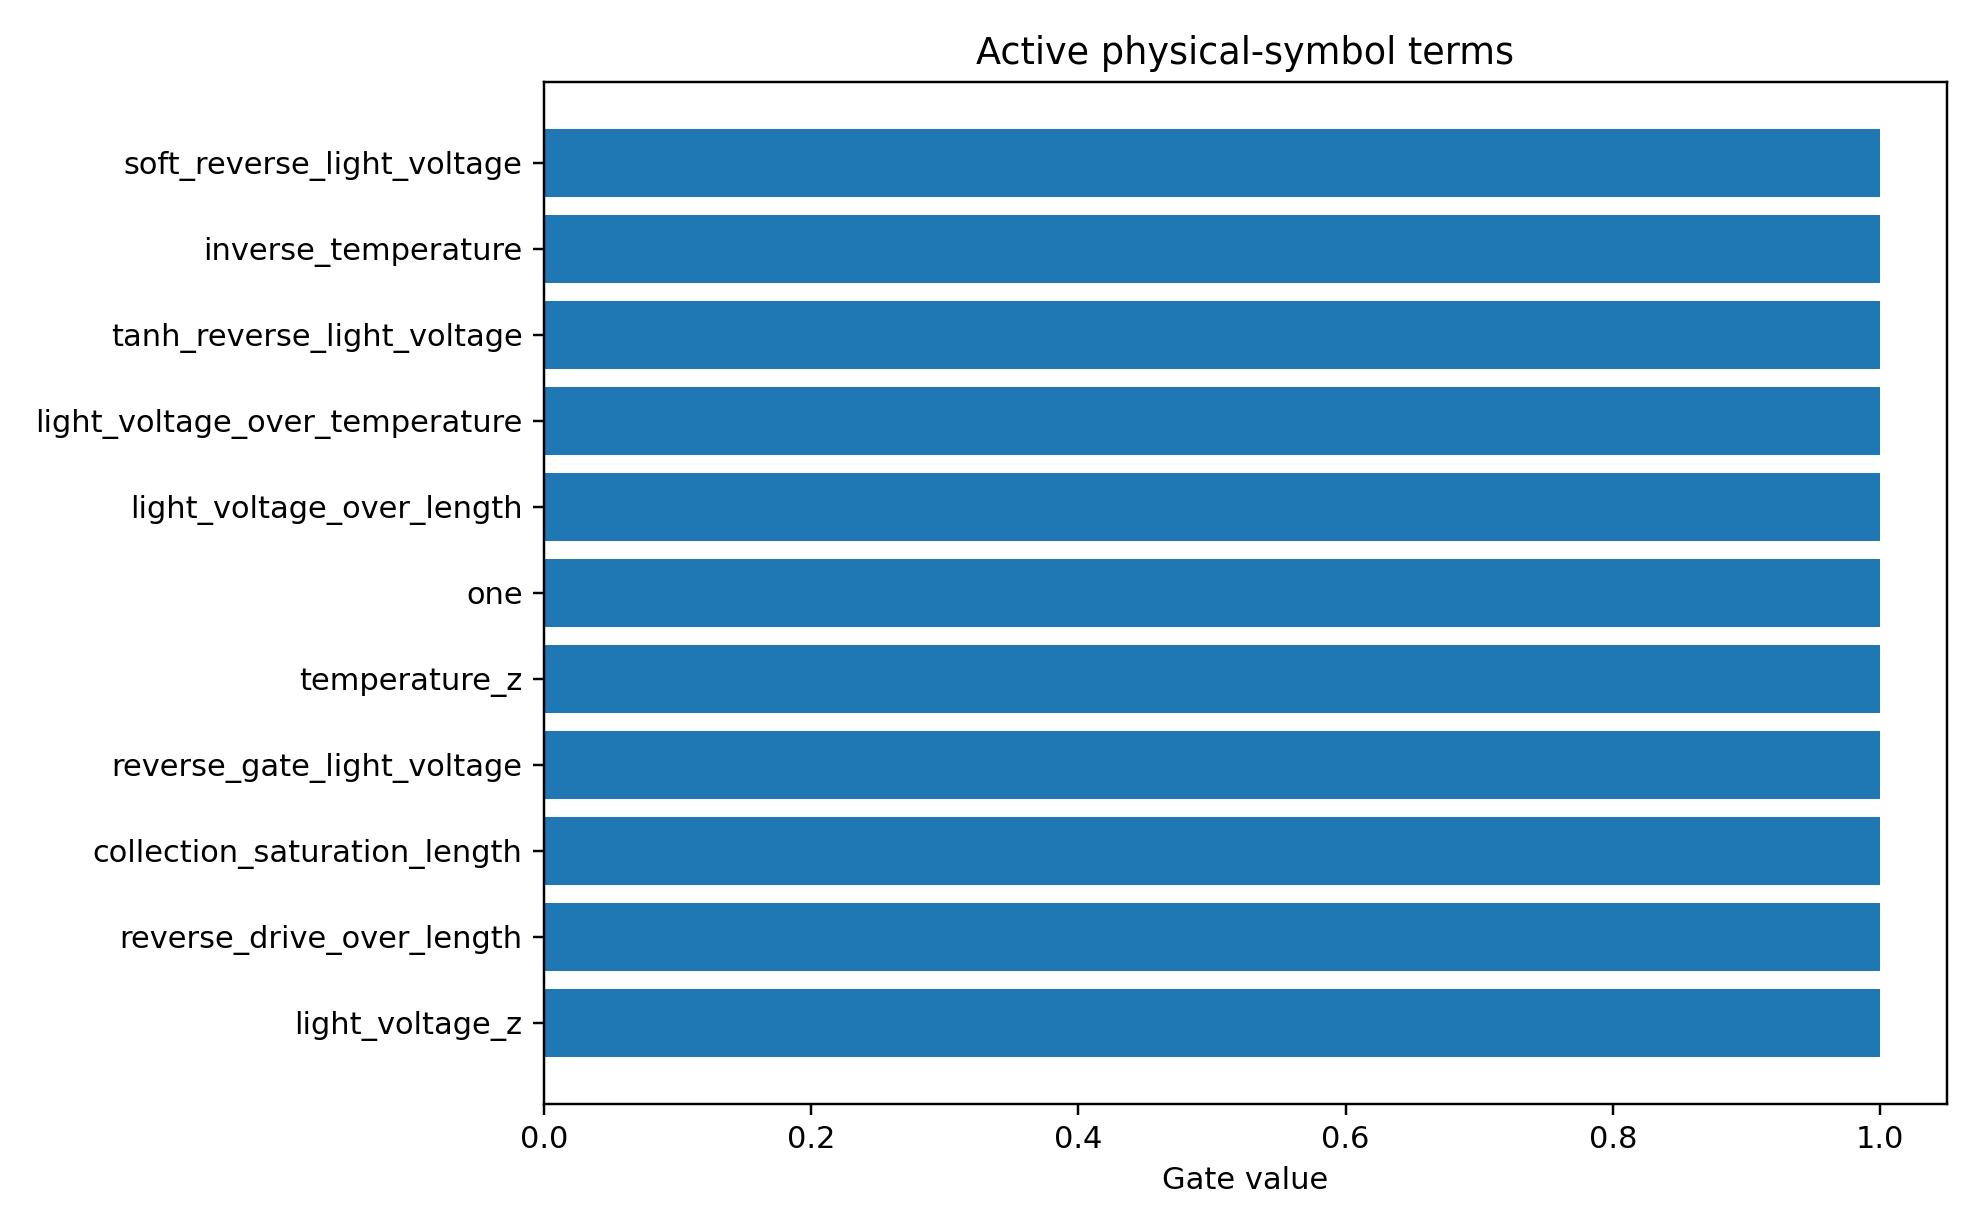

Data behind this chart, as committed beside it:
mechanism_index, mechanism, photo_role, mechanism_drive, mechanism_initial_sign, mechanism_scale, term_index, term_name, expression, dependencies, probability, active_gate, coefficient_model_space
2, surface_recombination, surface_loss, reverse, 1.0, 0.04941, 8, temperature_z, scaled(simulation_temperature), simulation_temperature, 0.8612, 1.0, 0.3138
1, field_collection, main, reverse, -1.0, -0.2732, 3, soft_reverse_light_voltage, softplus(-light_voltage/0.2), light_voltage, 0.8592, 1.0, 0.1248
1, field_collection, main, reverse, -1.0, -0.2732, 1, light_voltage_z, scaled(light_voltage), light_voltage, 0.8562, 1.0, -0.1472
1, field_collection, main, reverse, -1.0, -0.2732, 19, reverse_drive_over_length, softplus(-light_voltage/0.2)/active_laye…, light_voltage,active_layer_length, 0.8544, 1.0, 0.1204
1, field_collection, main, reverse, -1.0, -0.2732, 13, light_voltage_over_length, light_voltage/active_layer_length, light_voltage,active_layer_length, 0.8517, 1.0, -0.1368
2, surface_recombination, surface_loss, reverse, 1.0, 0.04941, 7, reverse_gate_light_voltage, sigmoid(-light_voltage/0.2), light_voltage, 0.8513, 1.0, -0.1234
2, surface_recombination, surface_loss, reverse, 1.0, 0.04941, 9, inverse_temperature, 1/simulation_temperature, simulation_temperature, 0.8493, 1.0, -0.3387
1, field_collection, main, reverse, -1.0, -0.2732, 0, one, 1, , 0.8153, 1.0, 0.07826
4, higher_order_symbolic_residual, residual, all, 0.0, 1.0, 0, one, 1, , 0.8106, 1.0, -0.08316
1, field_collection, main, reverse, -1.0, -0.2732, 10, light_voltage_over_temperature, light_voltage/simulation_temperature, light_voltage,simulation_temperature, 0.8089, 1.0, -0.09207
1, field_collection, main, reverse, -1.0, -0.2732, 4, tanh_reverse_light_voltage, tanh(-light_voltage/1.0), light_voltage, 0.8065, 1.0, 0.0892
0, photogeneration, main, all, -1.0, -1.063, 10, light_voltage_over_temperature, light_voltage/simulation_temperature, light_voltage,simulation_temperature, 0.7957, 1.0, 0.05637
0, photogeneration, main, all, -1.0, -1.063, 13, light_voltage_over_length, light_voltage/active_layer_length, light_voltage,active_layer_length, 0.7943, 1.0, 0.09372
0, photogeneration, main, all, -1.0, -1.063, 0, one, 1, , 0.7921, 1.0, 0.0587
3, trap_recombination, trap_loss, reverse, 1.0, 0.03839, 8, temperature_z, scaled(simulation_temperature), simulation_temperature, 0.7874, 1.0, 0.2506
1, field_collection, main, reverse, -1.0, -0.2732, 7, reverse_gate_light_voltage, sigmoid(-light_voltage/0.2), light_voltage, 0.7866, 1.0, 0.07419
0, photogeneration, main, all, -1.0, -1.063, 1, light_voltage_z, scaled(light_voltage), light_voltage, 0.7826, 1.0, 0.04881
0, photogeneration, main, all, -1.0, -1.063, 24, collection_saturation_length, (1-exp(-softplus(-light_voltage/0.2)))*a…, light_voltage,active_layer_length, 0.7782, 1.0, -0.05757
2, surface_recombination, surface_loss, reverse, 1.0, 0.04941, 19, reverse_drive_over_length, softplus(-light_voltage/0.2)/active_laye…, light_voltage,active_layer_length, 0.7751, 1.0, -0.1112
4, higher_order_symbolic_residual, residual, all, 0.0, 1.0, 1, light_voltage_z, scaled(light_voltage), light_voltage, 0.771, 1.0, 0.04201
0, photogeneration, main, all, -1.0, -1.063, 2, light_voltage_z2, scaled(light_voltage)^2, light_voltage, 0.761, 1.0, -0.04201
4, higher_order_symbolic_residual, residual, all, 0.0, 1.0, 24, collection_saturation_length, (1-exp(-softplus(-light_voltage/0.2)))*a…, light_voltage,active_layer_length, 0.7593, 1.0, -0.04176
4, higher_order_symbolic_residual, residual, all, 0.0, 1.0, 10, light_voltage_over_temperature, light_voltage/simulation_temperature, light_voltage,simulation_temperature, 0.7572, 1.0, 0.06682
3, trap_recombination, trap_loss, reverse, 1.0, 0.03839, 9, inverse_temperature, 1/simulation_temperature, simulation_temperature, 0.7441, 1.0, -0.2156
4, higher_order_symbolic_residual, residual, all, 0.0, 1.0, 13, light_voltage_over_length, light_voltage/active_layer_length, light_voltage,active_layer_length, 0.7395, 1.0, -0.05049
4, higher_order_symbolic_residual, residual, all, 0.0, 1.0, 4, tanh_reverse_light_voltage, tanh(-light_voltage/1.0), light_voltage, 0.738, 1.0, 0.02446
4, higher_order_symbolic_residual, residual, all, 0.0, 1.0, 7, reverse_gate_light_voltage, sigmoid(-light_voltage/0.2), light_voltage, 0.7326, 1.0, -0.02289
4, higher_order_symbolic_residual, residual, all, 0.0, 1.0, 5, reverse_saturation_light_voltage, 1-exp(-(softplus(-light_voltage/0.2)-log…, light_voltage, 0.7318, 1.0, 0.03725
2, surface_recombination, surface_loss, reverse, 1.0, 0.04941, 27, reverse_thermal_surface_recomb, softplus(-light_voltage/0.2)*(ge_sio2_re…, light_voltage,ge_sio2_recomb_velocity,ge…, 0.7297, 1.0, -0.09133
4, higher_order_symbolic_residual, residual, all, 0.0, 1.0, 19, reverse_drive_over_length, softplus(-light_voltage/0.2)/active_laye…, light_voltage,active_layer_length, 0.7294, 1.0, -0.04874
4, higher_order_symbolic_residual, residual, all, 0.0, 1.0, 6, forward_gate_light_voltage, sigmoid(light_voltage/0.2), light_voltage, 0.7281, 1.0, 0.01254
1, field_collection, main, reverse, -1.0, -0.2732, 5, reverse_saturation_light_voltage, 1-exp(-(softplus(-light_voltage/0.2)-log…, light_voltage, 0.7238, 1.0, 0.04756
4, higher_order_symbolic_residual, residual, all, 0.0, 1.0, 2, light_voltage_z2, scaled(light_voltage)^2, light_voltage, 0.7216, 1.0, -0.007034
3, trap_recombination, trap_loss, reverse, 1.0, 0.03839, 19, reverse_drive_over_length, softplus(-light_voltage/0.2)/active_laye…, light_voltage,active_layer_length, 0.7203, 1.0, -0.1107
1, field_collection, main, reverse, -1.0, -0.2732, 2, light_voltage_z2, scaled(light_voltage)^2, light_voltage, 0.72, 1.0, -0.007921
1, field_collection, main, reverse, -1.0, -0.2732, 24, collection_saturation_length, (1-exp(-softplus(-light_voltage/0.2)))*a…, light_voltage,active_layer_length, 0.7159, 1.0, 0.0503
2, surface_recombination, surface_loss, reverse, 1.0, 0.04941, 22, reverse_drive_surface_recomb, softplus(-light_voltage/0.2)*(ge_sio2_re…, light_voltage,ge_sio2_recomb_velocity,ge…, 0.7058, 1.0, -0.07479
2, surface_recombination, surface_loss, reverse, 1.0, 0.04941, 10, light_voltage_over_temperature, light_voltage/simulation_temperature, light_voltage,simulation_temperature, 0.693, 1.0, 0.07428
3, trap_recombination, trap_loss, reverse, 1.0, 0.03839, 0, one, 1, , 0.6622, 1.0, -0.07358
2, surface_recombination, surface_loss, reverse, 1.0, 0.04941, 3, soft_reverse_light_voltage, softplus(-light_voltage/0.2), light_voltage, 0.6618, 1.0, -0.06724
3, trap_recombination, trap_loss, reverse, 1.0, 0.03839, 1, light_voltage_z, scaled(light_voltage), light_voltage, 0.6601, 1.0, 0.07785
2, surface_recombination, surface_loss, reverse, 1.0, 0.04941, 2, light_voltage_z2, scaled(light_voltage)^2, light_voltage, 0.6577, 1.0, -0.1549
2, surface_recombination, surface_loss, reverse, 1.0, 0.04941, 13, light_voltage_over_length, light_voltage/active_layer_length, light_voltage,active_layer_length, 0.6471, 1.0, 0.06867
3, trap_recombination, trap_loss, reverse, 1.0, 0.03839, 13, light_voltage_over_length, light_voltage/active_layer_length, light_voltage,active_layer_length, 0.6467, 1.0, 0.07881
2, surface_recombination, surface_loss, reverse, 1.0, 0.04941, 5, reverse_saturation_light_voltage, 1-exp(-(softplus(-light_voltage/0.2)-log…, light_voltage, 0.5907, 1.0, -0.05666
3, trap_recombination, trap_loss, reverse, 1.0, 0.03839, 5, reverse_saturation_light_voltage, 1-exp(-(softplus(-light_voltage/0.2)-log…, light_voltage, 0.5715, 1.0, -0.02936
2, surface_recombination, surface_loss, reverse, 1.0, 0.04941, 1, light_voltage_z, scaled(light_voltage), light_voltage, 0.5643, 1.0, 0.05075
3, trap_recombination, trap_loss, reverse, 1.0, 0.03839, 3, soft_reverse_light_voltage, softplus(-light_voltage/0.2), light_voltage, 0.5469, 1.0, -0.05925
2, surface_recombination, surface_loss, reverse, 1.0, 0.04941, 4, tanh_reverse_light_voltage, tanh(-light_voltage/1.0), light_voltage, 0.5411, 1.0, -0.02186
3, trap_recombination, trap_loss, reverse, 1.0, 0.03839, 23, reverse_drive_trap_A, softplus(-light_voltage/0.2)*trap_assist…, light_voltage,trap_assisted_recomb_A, 0.5299, 1.0, -0.04638
3, trap_recombination, trap_loss, reverse, 1.0, 0.03839, 4, tanh_reverse_light_voltage, tanh(-light_voltage/1.0), light_voltage, 0.5167, 1.0, -0.01901
3, trap_recombination, trap_loss, reverse, 1.0, 0.03839, 2, light_voltage_z2, scaled(light_voltage)^2, light_voltage, 0.49, 1.0, -0.1148
1, field_collection, main, reverse, -1.0, -0.2732, 25, length_collection_saturation, 1-exp(-active_layer_length/40), active_layer_length, 0.4863, 1.0, 0.1061
2, surface_recombination, surface_loss, reverse, 1.0, 0.04941, 26, thermal_surface_recomb_over_length, (ge_sio2_recomb_velocity + ge_si_recomb_…, ge_sio2_recomb_velocity,ge_si_recomb_vel…, 0.4778, 1.0, -0.1282
1, field_collection, main, reverse, -1.0, -0.2732, 11, length_z, scaled(active_layer_length), active_layer_length, 0.4704, 1.0, 0.09786
1, field_collection, main, reverse, -1.0, -0.2732, 12, inverse_length, 1/active_layer_length, active_layer_length, 0.4416, 1.0, -0.08121
3, trap_recombination, trap_loss, reverse, 1.0, 0.03839, 7, reverse_gate_light_voltage, sigmoid(-light_voltage/0.2), light_voltage, 0.4384, 1.0, -0.01658
0, photogeneration, main, all, -1.0, -1.063, 12, inverse_length, 1/active_layer_length, active_layer_length, 0.4375, 1.0, -0.06301
0, photogeneration, main, all, -1.0, -1.063, 11, length_z, scaled(active_layer_length), active_layer_length, 0.4315, 1.0, 0.02615
4, higher_order_symbolic_residual, residual, all, 0.0, 1.0, 11, length_z, scaled(active_layer_length), active_layer_length, 0.3997, 1.0, 0.04232
... 90 more rows
